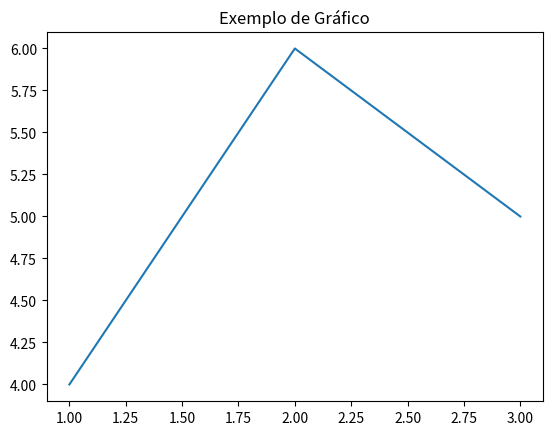

Python code for this plot: (Note: this script raises an exception after producing the figure.)
# gerar_graficos.py

# talvez pra uso futuro com matplotlib?
import matplotlib.pyplot as plt
plt.plot([1, 2, 3], [4, 6, 5])
plt.title("Exemplo de Gráfico")
plt.savefig("../graficos/grafico1.png")